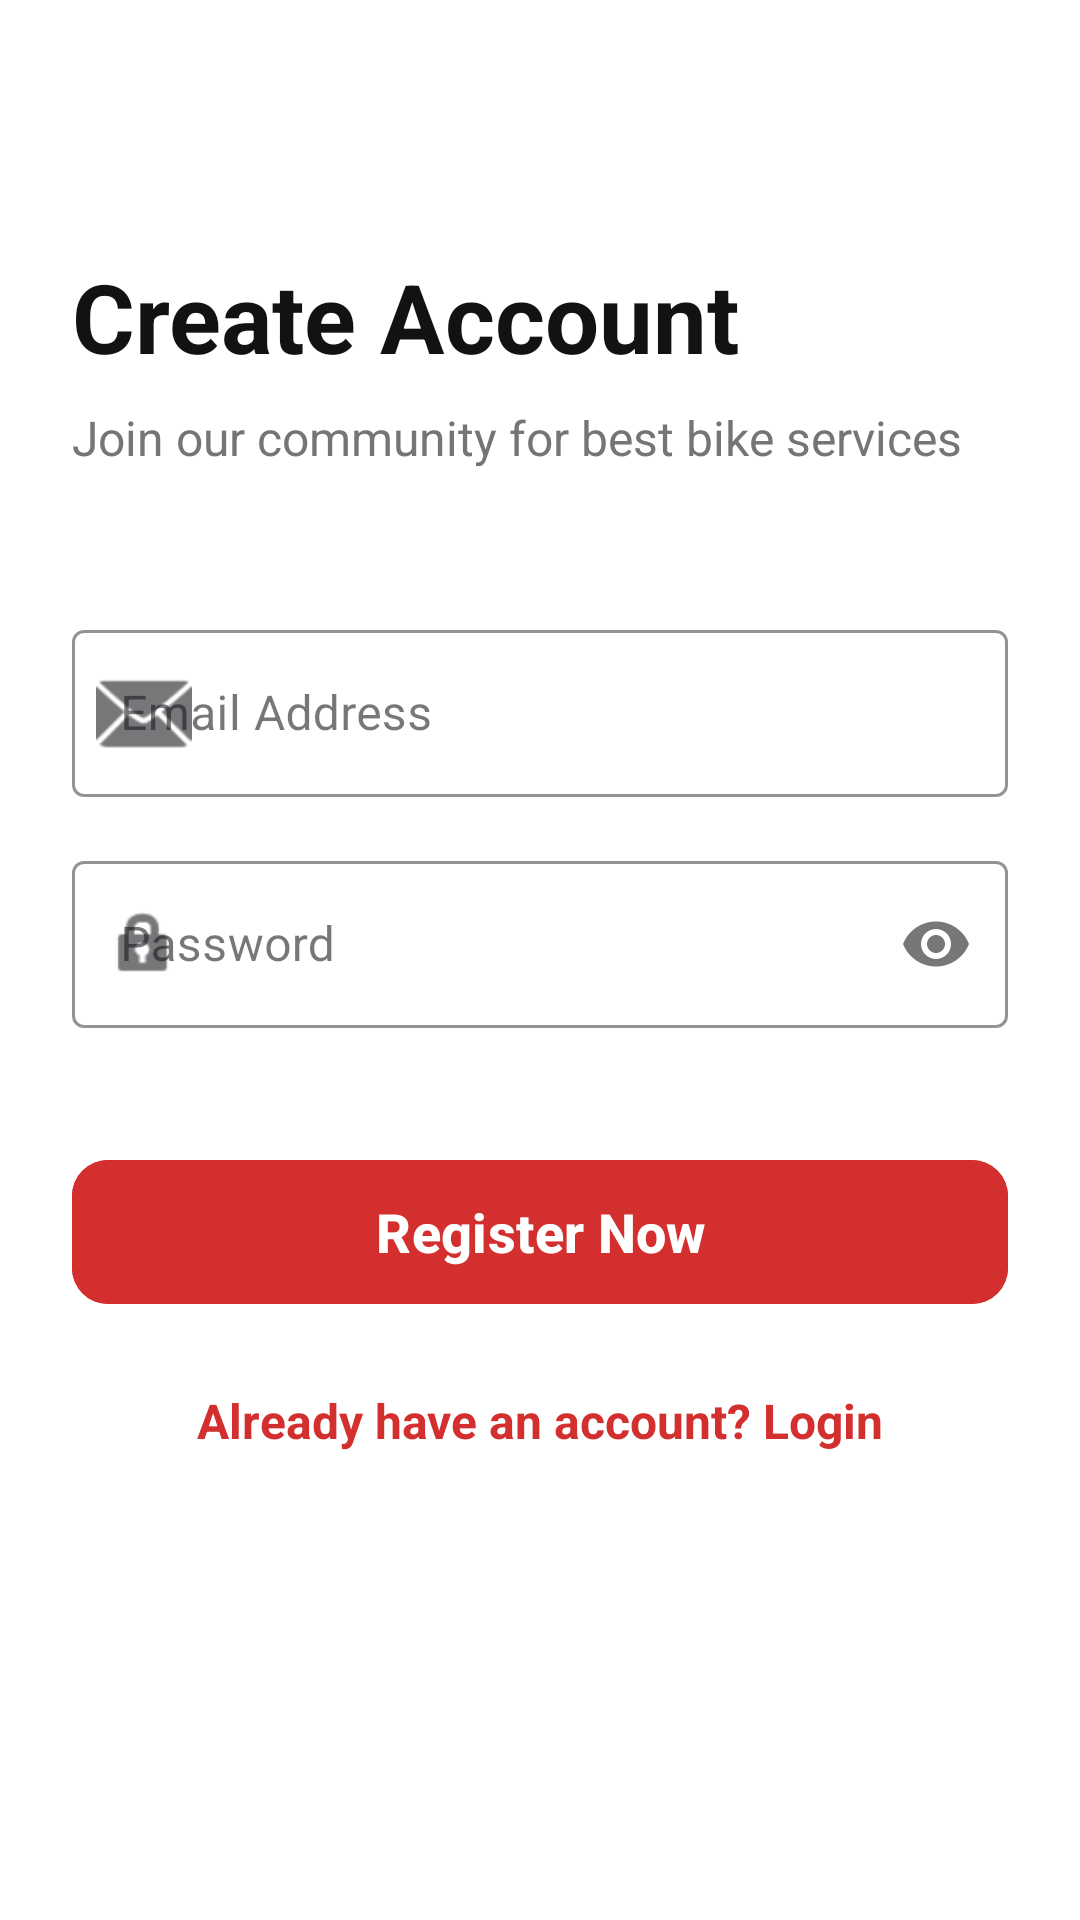

Android layout source for this screen:
<!-- AndroidManifest.xml: application theme Theme.BikeServiceApp -->
<!-- res/layout/activity_register.xml -->
<?xml version="1.0" encoding="utf-8"?>
<ScrollView xmlns:android="http://schemas.android.com/apk/res/android"
    xmlns:app="http://schemas.android.com/apk/res-auto"
    android:layout_width="match_parent"
    android:layout_height="match_parent"
    android:fillViewport="true"
    android:background="@color/white">

    <androidx.constraintlayout.widget.ConstraintLayout
        android:layout_width="match_parent"
        android:layout_height="wrap_content"
        android:padding="24dp">

        <TextView
            android:id="@+id/tvCreate"
            android:layout_width="wrap_content"
            android:layout_height="wrap_content"
            android:layout_marginTop="60dp"
            android:text="@string/create_account"
            android:textColor="@color/bike_black"
            android:textSize="32sp"
            android:textStyle="bold"
            app:layout_constraintStart_toStartOf="parent"
            app:layout_constraintTop_toTopOf="parent" />

        <TextView
            android:id="@+id/tvSubtitle"
            android:layout_width="wrap_content"
            android:layout_height="wrap_content"
            android:layout_marginTop="8dp"
            android:text="@string/register_subtitle"
            android:textColor="#757575"
            android:textSize="16sp"
            app:layout_constraintStart_toStartOf="parent"
            app:layout_constraintTop_toBottomOf="@id/tvCreate" />

        <com.google.android.material.textfield.TextInputLayout
            android:id="@+id/tilEmail"
            style="@style/Widget.MaterialComponents.TextInputLayout.OutlinedBox"
            android:layout_width="0dp"
            android:layout_height="wrap_content"
            android:layout_marginTop="48dp"
            android:hint="@string/email_address"
            app:boxStrokeColor="@color/bike_red"
            app:hintTextColor="@color/bike_red"
            app:layout_constraintEnd_toEndOf="parent"
            app:layout_constraintStart_toStartOf="parent"
            app:layout_constraintTop_toBottomOf="@id/tvSubtitle"
            app:startIconDrawable="@android:drawable/ic_dialog_email">

            <com.google.android.material.textfield.TextInputEditText
                android:id="@+id/etEmail"
                android:layout_width="match_parent"
                android:layout_height="wrap_content"
                android:inputType="textEmailAddress" />
        </com.google.android.material.textfield.TextInputLayout>

        <com.google.android.material.textfield.TextInputLayout
            android:id="@+id/tilPassword"
            style="@style/Widget.MaterialComponents.TextInputLayout.OutlinedBox"
            android:layout_width="0dp"
            android:layout_height="wrap_content"
            android:layout_marginTop="16dp"
            android:hint="@string/password"
            app:boxStrokeColor="@color/bike_red"
            app:endIconMode="password_toggle"
            app:hintTextColor="@color/bike_red"
            app:layout_constraintEnd_toEndOf="parent"
            app:layout_constraintStart_toStartOf="parent"
            app:layout_constraintTop_toBottomOf="@id/tilEmail"
            app:startIconDrawable="@android:drawable/ic_lock_idle_lock">

            <com.google.android.material.textfield.TextInputEditText
                android:id="@+id/etPassword"
                android:layout_width="match_parent"
                android:layout_height="wrap_content"
                android:inputType="textPassword" />
        </com.google.android.material.textfield.TextInputLayout>

        <com.google.android.material.button.MaterialButton
            android:id="@+id/btnRegister"
            android:layout_width="0dp"
            android:layout_height="56dp"
            android:layout_marginTop="40dp"
            android:text="@string/register_now"
            android:textSize="18sp"
            android:textStyle="bold"
            app:cornerRadius="12dp"
            android:backgroundTint="@color/bike_red"
            app:layout_constraintEnd_toEndOf="parent"
            app:layout_constraintStart_toStartOf="parent"
            app:layout_constraintTop_toBottomOf="@id/tilPassword" />

        <TextView
            android:id="@+id/tvLogin"
            android:layout_width="wrap_content"
            android:layout_height="wrap_content"
            android:layout_marginTop="24dp"
            android:layout_marginBottom="24dp"
            android:text="@string/already_have_account"
            android:textColor="@color/bike_red"
            android:textSize="16sp"
            android:textStyle="bold"
            app:layout_constraintBottom_toBottomOf="parent"
            app:layout_constraintEnd_toEndOf="parent"
            app:layout_constraintStart_toStartOf="parent"
            app:layout_constraintTop_toBottomOf="@id/btnRegister"
            app:layout_constraintVertical_bias="0" />

    </androidx.constraintlayout.widget.ConstraintLayout>

</ScrollView>
<!-- resources referenced by this layout -->
<resources>
  <color name="bike_black">#121212</color>
  <color name="bike_red">#D32F2F</color>
  <color name="white">#FFFFFF</color>
  <string name="already_have_account">Already have an account? Login</string>
  <string name="create_account">Create Account</string>
  <string name="email_address">Email Address</string>
  <string name="password">Password</string>
  <string name="register_now">Register Now</string>
  <string name="register_subtitle">Join our community for best bike services</string>
  <style name="Theme.BikeServiceApp" parent="Theme.Material3.DayNight.NoActionBar">
  
          
          <item name="colorPrimary">@color/bike_red</item>
          <item name="colorPrimaryContainer">@color/bike_red_dark</item>
  
          
          <item name="colorSecondary">@color/bike_red</item>
  
          
          <item name="android:colorBackground">@color/bike_gray</item>
  
      </style>
  <color name="bike_red_dark">#B71C1C</color>
  <color name="bike_gray">#F5F5F5</color>
</resources>
